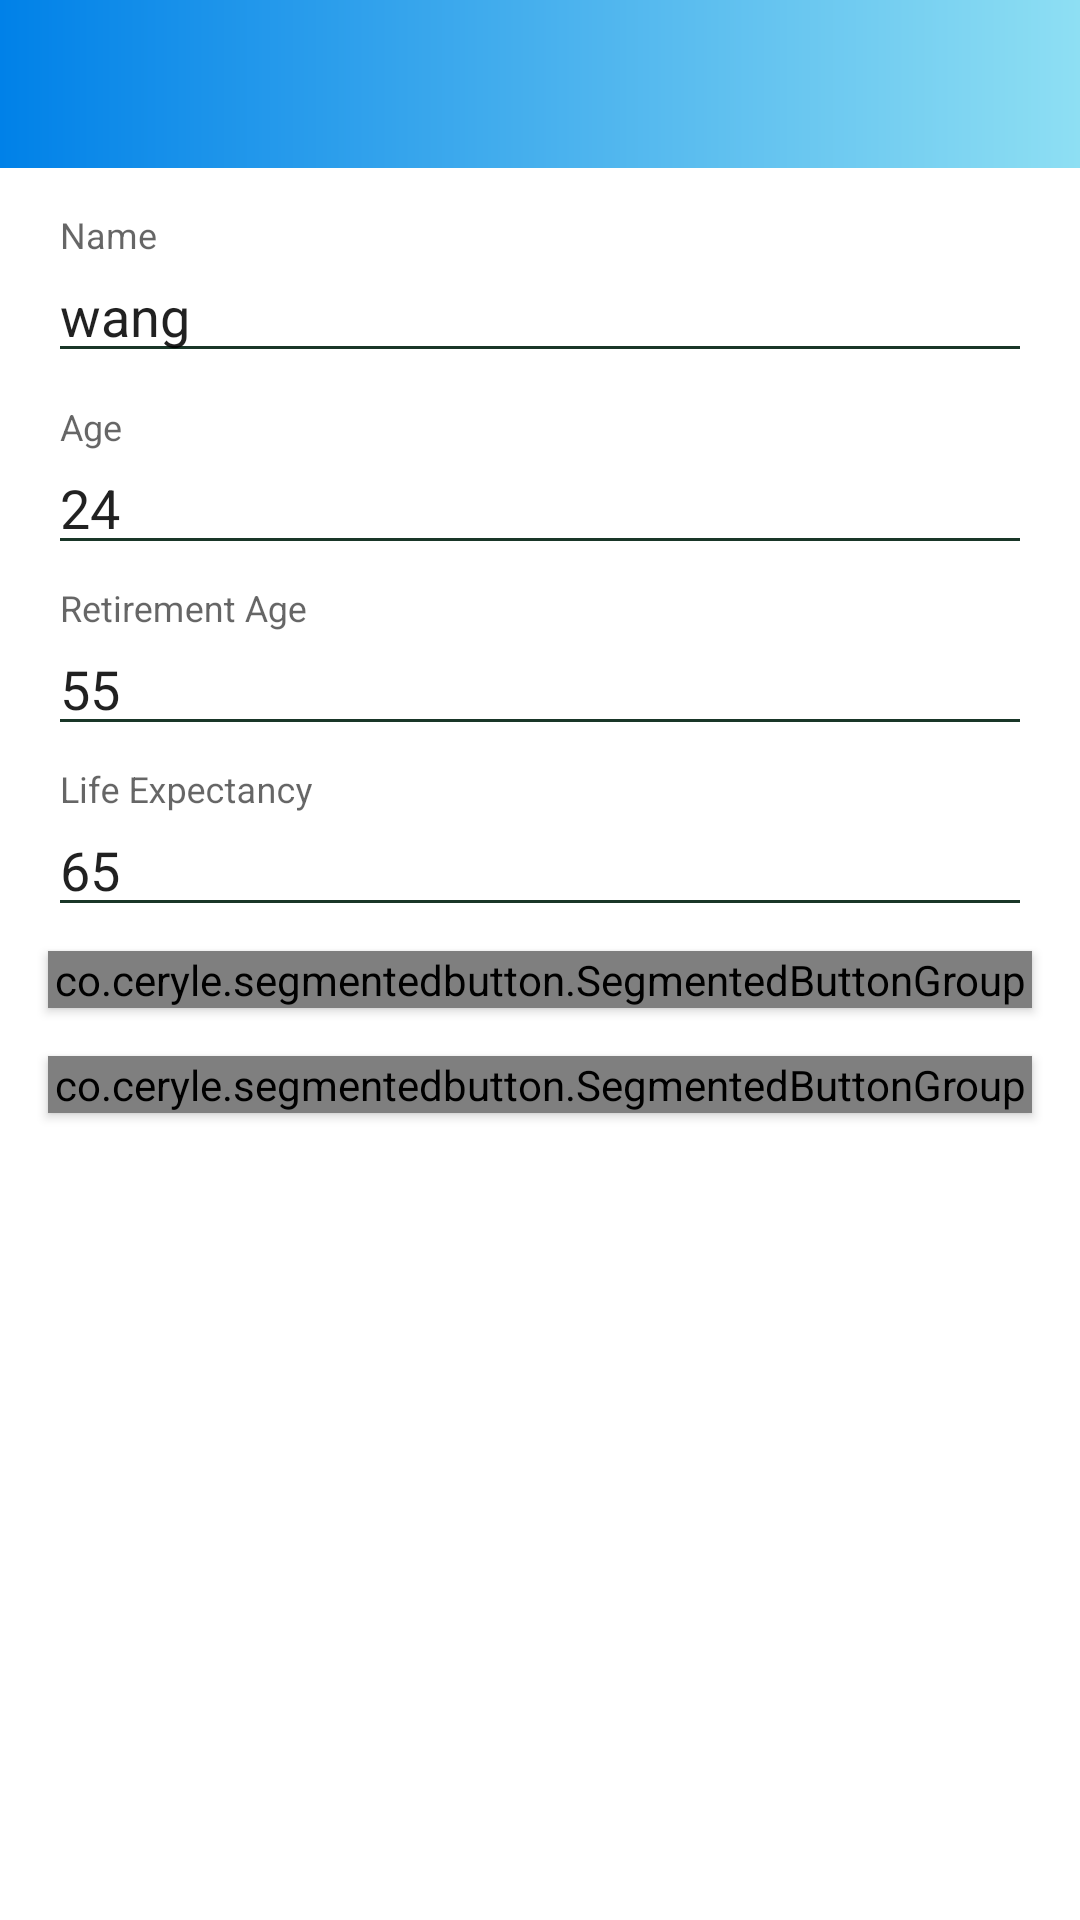

Here is an Android app screen rendered from its layout file. Give the layout XML and the strings, colors and styles it references.
<!-- AndroidManifest.xml: application theme AppTheme -->
<!-- res/layout/activity_personal_info_form.xml -->
<?xml version="1.0" encoding="utf-8"?>
<android.support.constraint.ConstraintLayout xmlns:android="http://schemas.android.com/apk/res/android"
    xmlns:app="http://schemas.android.com/apk/res-auto"
    android:id="@+id/layout"
    android:layout_width="match_parent"
    android:layout_height="match_parent"
    android:background="@drawable/summary_detail_background"
    android:orientation="vertical">

    <include
        android:id="@+id/toolbar"
        layout="@layout/summary_toolbar_layout" />

    <android.support.constraint.ConstraintLayout
        android:layout_width="match_parent"
        android:layout_height="0dp"
        android:background="@color/white"
        app:layout_constraintBottom_toBottomOf="parent"
        app:layout_constraintEnd_toEndOf="parent"
        app:layout_constraintStart_toStartOf="parent"
        app:layout_constraintTop_toBottomOf="@+id/toolbar">

        <android.support.design.widget.TextInputLayout
            android:id="@+id/name_input_layout"
            android:layout_width="0dp"
            android:layout_height="56dp"
            android:layout_marginEnd="16dp"
            android:layout_marginStart="16dp"
            android:layout_marginTop="16dp"
            android:textColorHint="@color/form_color"
            app:layout_constraintEnd_toEndOf="parent"
            app:layout_constraintHorizontal_bias="0.0"
            app:layout_constraintStart_toStartOf="parent"
            app:layout_constraintTop_toTopOf="parent">

            <android.support.design.widget.TextInputEditText
                android:layout_width="match_parent"
                android:layout_height="wrap_content"
                android:hint="@string/name"
                android:inputType="textPersonName"
                android:text="wang" />
        </android.support.design.widget.TextInputLayout>

        <android.support.design.widget.TextInputLayout
            android:id="@+id/age_input_layout"
            android:layout_width="0dp"
            android:layout_height="wrap_content"
            android:layout_marginTop="8dp"
            android:textColorHint="@color/form_color"
            app:layout_constraintEnd_toEndOf="@+id/name_input_layout"
            app:layout_constraintStart_toStartOf="@+id/name_input_layout"
            app:layout_constraintTop_toBottomOf="@+id/name_input_layout">

            <android.support.design.widget.TextInputEditText
                android:layout_width="match_parent"
                android:layout_height="wrap_content"
                android:hint="@string/age"
                android:inputType="number"
                android:text="24" />
        </android.support.design.widget.TextInputLayout>

        <android.support.design.widget.TextInputLayout
            android:id="@+id/retirement_age_input_layout"
            android:layout_width="0dp"
            android:layout_height="wrap_content"
            android:layout_marginTop="8dp"
            android:textColorHint="@color/form_color"
            app:layout_constraintEnd_toEndOf="@+id/age_input_layout"
            app:layout_constraintStart_toStartOf="@+id/age_input_layout"
            app:layout_constraintTop_toBottomOf="@+id/age_input_layout">

            <android.support.design.widget.TextInputEditText
                android:layout_width="match_parent"
                android:layout_height="wrap_content"
                android:hint="@string/retirement_age"
                android:inputType="number"
                android:text="55" />
        </android.support.design.widget.TextInputLayout>

        <android.support.design.widget.TextInputLayout
            android:id="@+id/expectancy_input_layout"
            android:layout_width="0dp"
            android:layout_height="wrap_content"
            android:layout_marginTop="8dp"
            android:textColorHint="@color/form_color"
            app:layout_constraintEnd_toEndOf="@+id/retirement_age_input_layout"
            app:layout_constraintStart_toStartOf="@+id/retirement_age_input_layout"
            app:layout_constraintTop_toBottomOf="@+id/retirement_age_input_layout">

            <android.support.design.widget.TextInputEditText
                android:id="@+id/expectancy_edit_text"
                android:layout_width="match_parent"
                android:layout_height="wrap_content"
                android:hint="@string/expectancy"
                android:inputType="number"
                android:text="65" />
        </android.support.design.widget.TextInputLayout>

        <co.ceryle.segmentedbutton.SegmentedButtonGroup
            android:id="@+id/employment_status_segmented_button"
            android:layout_width="0dp"
            android:layout_height="wrap_content"
            android:layout_marginTop="8dp"
            android:elevation="2dp"
            app:layout_constraintEnd_toEndOf="@+id/expectancy_input_layout"
            app:layout_constraintStart_toStartOf="@+id/expectancy_input_layout"
            app:layout_constraintTop_toBottomOf="@+id/expectancy_input_layout"
            app:sbg_animateSelector="linearOutSlowIn"
            app:sbg_animateSelectorDuration="1000"
            app:sbg_backgroundColor="@color/white"
            app:sbg_borderColor="@color/form_color"
            app:sbg_borderSize="1dp"
            app:sbg_radius="2dp"
            app:sbg_selectorColor="@color/form_color">

            <co.ceryle.segmentedbutton.SegmentedButton
                android:layout_width="0dp"
                android:layout_height="match_parent"
                android:layout_weight="1"
                android:paddingTop="2dp"
                android:paddingBottom="2dp"
                android:drawablePadding="4dp"
                app:sb_rippleColor="@color/colorPrimary"
                app:sb_text="@string/self_employed"
                app:sb_textColor="@color/form_color"
                app:sb_textColor_onSelection="@color/white" />

            <co.ceryle.segmentedbutton.SegmentedButton
                android:layout_width="0dp"
                android:layout_height="match_parent"
                android:layout_weight="1"
                android:drawablePadding="4dp"
                app:sb_rippleColor="@color/colorPrimary"
                app:sb_text="@string/employed"
                app:sb_textColor="@color/form_color"
                app:sb_textColor_onSelection="@color/white"/>

        </co.ceryle.segmentedbutton.SegmentedButtonGroup>

        <co.ceryle.segmentedbutton.SegmentedButtonGroup
            android:id="@+id/citizenship_segmented_button"
            android:layout_width="0dp"
            android:layout_height="wrap_content"
            android:layout_marginTop="16dp"
            android:elevation="2dp"
            app:layout_constraintEnd_toEndOf="@+id/employment_status_segmented_button"
            app:layout_constraintStart_toStartOf="@+id/employment_status_segmented_button"
            app:layout_constraintTop_toBottomOf="@+id/employment_status_segmented_button"
            app:sbg_animateSelector="linearOutSlowIn"
            app:sbg_animateSelectorDuration="1000"
            app:sbg_backgroundColor="@color/white"
            app:sbg_borderColor="@color/form_color"
            app:sbg_borderSize="1dp"
            app:sbg_radius="2dp"
            app:sbg_selectorColor="@color/form_color">

            <co.ceryle.segmentedbutton.SegmentedButton
                android:layout_width="0dp"
                android:layout_height="match_parent"
                android:layout_weight="1"
                android:paddingTop="2dp"
                android:paddingBottom="2dp"
                android:drawablePadding="4dp"
                app:sb_rippleColor="@color/colorPrimary"
                app:sb_text="@string/singaporean"
                app:sb_textColor="@color/form_color"
                app:sb_textColor_onSelection="@color/white" />

            <co.ceryle.segmentedbutton.SegmentedButton
                android:layout_width="0dp"
                android:layout_height="match_parent"
                android:layout_weight="1"
                android:drawablePadding="4dp"
                app:sb_rippleColor="@color/colorPrimary"
                app:sb_text="@string/foreigner_or_pr"
                app:sb_textColor="@color/form_color"
                app:sb_textColor_onSelection="@color/white"/>

        </co.ceryle.segmentedbutton.SegmentedButtonGroup>

    </android.support.constraint.ConstraintLayout>

</android.support.constraint.ConstraintLayout>
<!-- res/layout/summary_toolbar_layout.xml (included above) -->
<?xml version="1.0" encoding="utf-8"?>
<android.support.v7.widget.Toolbar xmlns:android="http://schemas.android.com/apk/res/android"
    xmlns:app="http://schemas.android.com/apk/res-auto"
    android:id="@+id/toolbar"
    style="@style/summaryActionBar"
    android:layout_width="match_parent"
    android:layout_height="?android:attr/actionBarSize"
    android:theme="@style/AppTheme.AppBarOverlay"
    app:popupTheme="@style/AppTheme.PopupOverlay">

</android.support.v7.widget.Toolbar>
<!-- resources referenced by this layout -->
<resources>
  <color name="colorPrimary">#7BE4A6</color>
  <color name="white">#FFFFFF</color>
  <!-- drawable summary_detail_background (drawable) -->
  <?xml version="1.0" encoding="utf-8"?>
  <layer-list xmlns:android="http://schemas.android.com/apk/res/android">
      
      <item
          android:left="0dp"
          android:right="0dp">
          <shape android:shape="rectangle">
  
              <gradient
                  android:angle="180"
                  android:endColor="#FF0081E8"
                  android:startColor="#FF8EDFF3" />
  
          </shape>
      </item>
      
      <item
          android:bottom="0sp"
          android:top="1sp">
          <shape android:shape="rectangle">
              
              
          </shape>
  
      </item>
  </layer-list>
  <string name="age">Age</string>
  <string name="employed">Employed</string>
  <string name="expectancy">Life Expectancy</string>
  <string name="foreigner_or_pr">Foreigner/PR</string>
  <string name="name">Name</string>
  <string name="retirement_age">Retirement Age</string>
  <string name="self_employed">Self-Employed</string>
  <string name="singaporean">Singaporean</string>
  <style name="AppTheme.AppBarOverlay" parent="ThemeOverlay.AppCompat.ActionBar">
          
          <item name="android:textColorPrimary">@color/white</item>
          
          <item name="android:textColor">@color/black</item>
      </style>
  <style name="AppTheme.PopupOverlay" parent="ThemeOverlay.AppCompat">
          
          <item name="android:textColorPrimary">@color/white</item>
          
          <item name="android:textColor">@color/black</item>
      </style>
  <style name="AppTheme" parent="Theme.AppCompat.Light.NoActionBar">
          
          <item name="colorPrimary">@color/colorPrimary</item>
          <item name="colorPrimaryDark">@color/colorPrimaryDark</item>
          <item name="colorAccent">@color/colorAccent</item>
          <item name="colorControlNormal">@color/formColor</item>
          <item name="android:navigationBarColor">@color/colorAccent</item>
      </style>
  <color name="black">#000000</color>
  <color name="colorPrimaryDark">#193628</color>
  <color name="colorAccent">#00695C</color>
  <color name="formColor">#193628</color>
</resources>
